Run: headless pygame with SDL's dummy video driver; simulated clock (each Clock.tick advances the game by its frame time, no real sleeping); random seed 0; keys injected as events and as key.get_pressed() state; no mouse input.
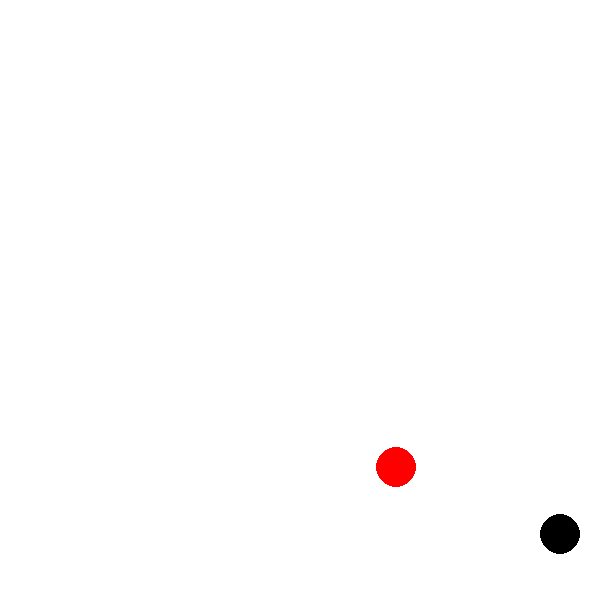
Frame 1 of 4 · flips 1–60 · no input
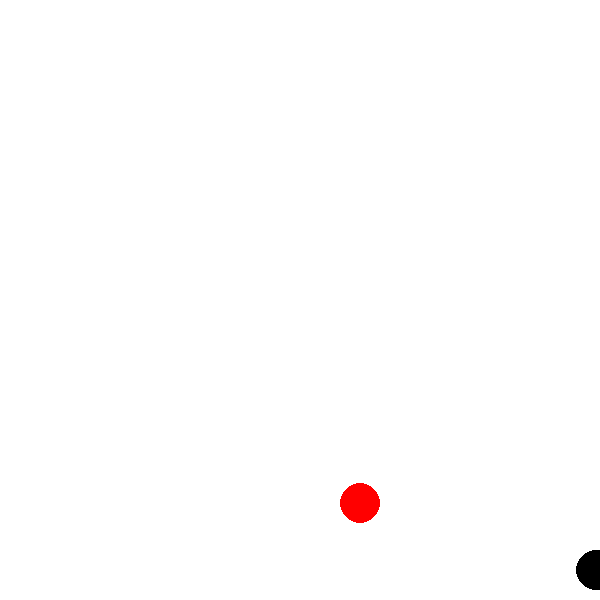
Frame 2 of 4 · flips 61–180 · tapped SPACE, RETURN · held RIGHT (→), D
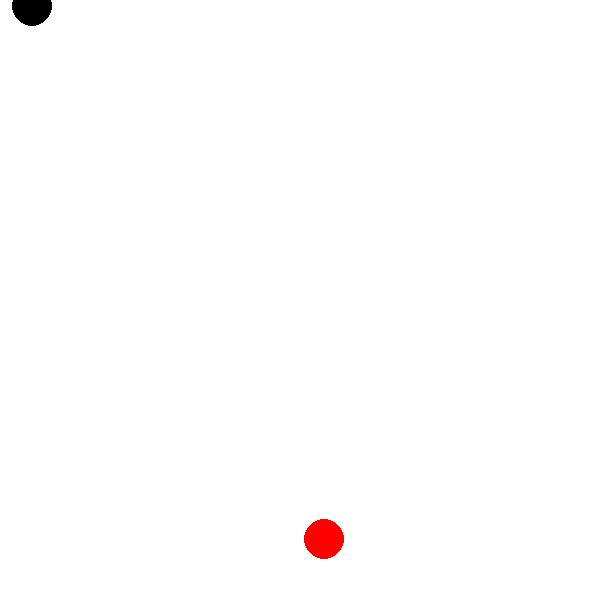
Frame 3 of 4 · flips 181–300 · held DOWN (↓), S
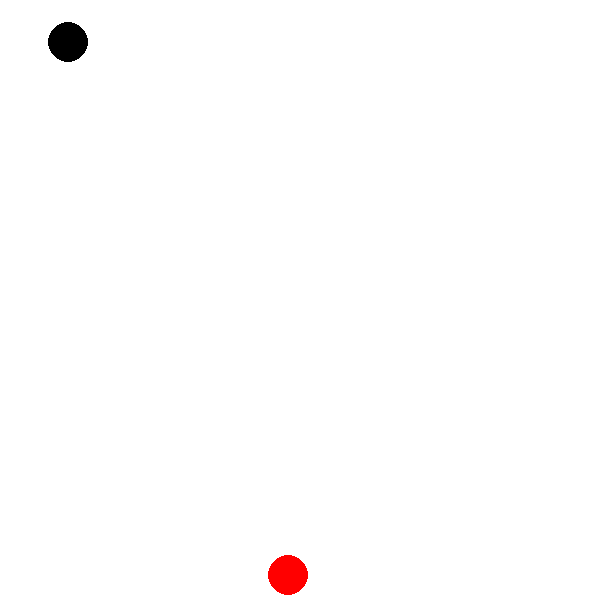
Frame 4 of 4 · flips 301–420 · held LEFT (←), A, UP (↑), W

The pygame program that drew these frames:

import pygame
from pygame import KEYDOWN
from random import randint, choice


class Bolinha:
    def __init__(self, cor, posx, posy, tamanho, velocidade_posx,
                 velocidade_posy, comportamento):
        self.cor = cor
        self.posx = posx
        self.posy = posy
        self.tamanho = tamanho
        self.velocidade_posx = velocidade_posx
        self.velocidade_posy = velocidade_posy
        self.comportamento = comportamento

    def Desenha(self, tela_desenho):
        pygame.draw.circle(tela_desenho,
                           self.cor,
                           (self.posx, self.posy),
                           self.tamanho)

    def mover_horizontal(self, fator_movimento):
        self.posx += (self.velocidade_posx * fator_movimento)

    def mover_vertical(self, fator_movimento):
        self.posy += (self.velocidade_posy * fator_movimento)


def calcular_distancia() -> float:
    """ Calcula a distância entre o centro dos objetos.

    Returns:
        float: Retorna a distâcia total entre os objetos.
    """
    distancia_x = bolinhas_criadas[0].posx - bolinhas_criadas[1].posx
    distancia_y = bolinhas_criadas[0].posy - bolinhas_criadas[1].posy
    return ((distancia_x ** 2) + (distancia_y ** 2)) ** 0.5


def quicar_objetos(lista: list) -> None:
    """
    Calcula o momento que as bolinhas batem entre elas.

    Args:
        lista (list): Lista com os objetos.
    """
    # 1. Dá marcha ré na direção atual
    lista[0].velocidade_posx = 1
    lista[0].velocidade_posy = 1
    lista[1].velocidade_posx = -1
    lista[1].velocidade_posy = -1

    # 2. Move as bolinhas até se separarem
    while calcular_distancia() <= 40:
        lista[0].mover_horizontal(1)
        lista[0].mover_vertical(1)
        lista[1].mover_horizontal(1)
        lista[1].mover_vertical(1)

    # 3. Sorteia a nova direção
    lista[0].velocidade_posx = choice([-0.3, 0.3])
    lista[0].velocidade_posy = choice([-0.3, 0.3])
    lista[1].velocidade_posx = choice([-0.3, 0.3])
    lista[1].velocidade_posy = choice([-0.3, 0.3])


def sortear_posicao() -> int:
    return randint(20, 580)


bolinhas_criadas = []

bolinhas_criadas.append(Bolinha("red", posx=sortear_posicao(),
                                posy=sortear_posicao(),
                                tamanho=20,
                                velocidade_posx=choice([-0.3, 0.3]),
                                velocidade_posy=choice([-0.3, 0.3]),
                                comportamento="quica"))
bolinhas_criadas.append(Bolinha("black", posx=sortear_posicao(),
                                posy=sortear_posicao(),
                                tamanho=20,
                                velocidade_posx=choice([-0.3, 0.3]),
                                velocidade_posy=choice([-0.3, 0.3]),
                                comportamento="atravessa"))

pygame.init()
tela = pygame.display.set_mode([600, 600])
flag = True

while flag:
    teclado = pygame.key.get_pressed()

    distancia_total = calcular_distancia()

    # Causa a colisão das bolinhas caso a distância total
    # entre elas fique abaixo de 40.
    if distancia_total <= 40:
        quicar_objetos(bolinhas_criadas)

    for evento in pygame.event.get():
        if evento.type == pygame.QUIT:
            flag = False

        if evento.type == KEYDOWN:
            if evento.key == pygame.K_ESCAPE:
                flag = False

    tela.fill(("white"))

    for bolinhas in bolinhas_criadas:
        bolinhas.Desenha(tela)
        bolinhas.mover_horizontal(1)
        bolinhas.mover_vertical(1)

        if bolinhas.comportamento == "quica":
            if bolinhas.posx >= 580:
                bolinhas.velocidade_posx = -0.3

            if bolinhas.posx <= 20:
                bolinhas.velocidade_posx = 0.3

            if bolinhas.posy >= 580:
                bolinhas.velocidade_posy = -0.3

            if bolinhas.posy <= 20:
                bolinhas.velocidade_posy = 0.3

        if bolinhas.comportamento == "atravessa":
            if bolinhas.posx >= 600:
                bolinhas.posx = 0
            elif bolinhas.posx <= 0:
                bolinhas.posx = 600

            if bolinhas.posy >= 600:
                bolinhas.posy = 0
            elif bolinhas.posy <= 0:
                bolinhas.posy = 600

    pygame.display.flip()

pygame.quit()
